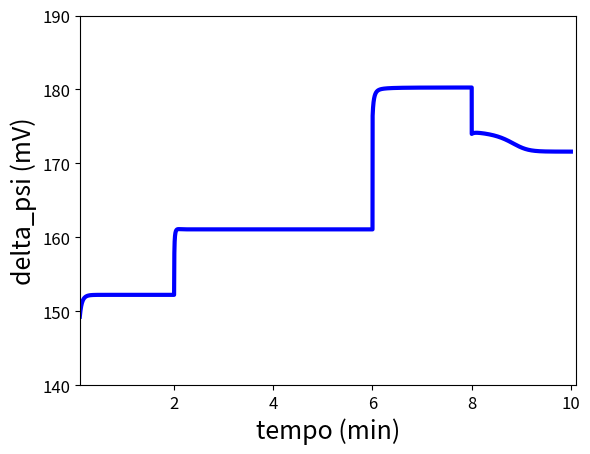

Reproduce this figure in Python.
# Simulação de oximetria baseada no trabalho de Bertram, Pedersenb, Lucianic, Sherman
# A simplified model for mitochondrial ATP production (DOI: 10.1016/j.jtbi.2006.07.019)
# Código referente ao projeto de iniciação científica dos estudantes: Amanda dos Santos Pereira, Elysa Beatriz de Oliveira Damas e Iago Cossentino de Andrade
# Orientador: Jair Trapé Goulart 
# Instituição: Universidade de Brasília (UnB)

import numpy as np
from scipy.integrate import odeint
import matplotlib.pyplot as plt
import time

# Parâmetros fixos
parametros = {'p1':400,'p2':1,'p3':0.01,'p4':0.6,'p5':0.1,'p6':177,'p7':5,'p8':7}
aux1 = {'p9':0.1,'p10':177,'p11':5,'p12':120,'p13':10,'p14':190,'p15':8.5,'p16':35}
aux2 = {'p19':0.35,'p20':2,'p21':0.01,'p22':1.1,'p23':0.001,'p24':0.016}
aux3 = {'Amtot':15,'kGPDH':0.0005,'NADmtot':10,'gamma':0.001,'fm':0.01,'Cmito':1.8,'gH':0.002,'deltapH':-0.6}
parametros.update(aux1) 
parametros.update(aux2)
parametros.update(aux3)

# Fluxos
def find_Jant(ADPm,delta_psi,parametros):
    FRT = (96480)/(310.16*8315)
    Amtot = parametros['Amtot']
    p19 = parametros['p19']                                                     
    p20 = parametros['p20']
    ATPm = Amtot-ADPm
    RATm = ATPm/ADPm
    Jant = p19*(RATm/(RATm+p20))*(np.exp(0.5*FRT*delta_psi))
    return Jant
 
def find_JF1F0(ADPm,delta_psi,parametros,oligo):
    Amtot = parametros['Amtot']
    p13 = parametros['p13']
    p14 = parametros['p14']
    p15 = parametros['p15']
    p16 = parametros['p16']
    ATPm = Amtot-ADPm
    JF1F0 = oligo*(p13/(p13+ATPm))*(p16/(1+(np.exp((p14-delta_psi)/p15))))
    return JF1F0

def find_Jpdh(FBP,NADHm,Cam,parametros):
    kGPDH = parametros['kGPDH']
    NADmtot = parametros['NADmtot']
    p1 = parametros['p1']
    p2 = parametros['p2']
    p3 = parametros['p3']
    NADm = NADmtot-NADHm
    Jgpdh = kGPDH*np.sqrt(FBP)
    Jpdh = (p1/(p2+(NADHm/NADm)))*(Cam/(p3+Cam))*Jgpdh
    return Jpdh

def find_JO(NADHm,delta_psi,parametros):
    p4 = parametros['p4']
    p5 = parametros['p5']
    p6 = parametros['p6']
    p7 = parametros['p7']
    JO = ((p4*NADHm)/(p5+NADHm))*(1/(1+(np.exp((delta_psi-p6)/p7))))
    return JO

def find_Juni(Cac,delta_psi,parametros):
    p21 = parametros['p21']
    p22 = parametros['p22']
    Juni = ((p21*delta_psi)-p22)*Cac*Cac
    return Juni
 
def find_JNaCa(Cam,Cac,delta_psi,parametros):
    p23 = parametros['p23']
    p24 = parametros['p24']
    JNaCa = p23*(Cam/Cac)*(np.exp(p24*delta_psi))
    return JNaCa
    
def find_Jmito(Cam,Cac,delta_psi,parametros):
    Jmito = find_JNaCa(Cam,Cac,delta_psi,parametros) - find_Juni(Cac,delta_psi,parametros)
    return Jmito
    
def find_JHres(NADHm,delta_psi,parametros):
    p8 = parametros['p8']
    p9 = parametros['p9']
    p10 = parametros['p10']
    p11 = parametros['p11']
    JHres = ((p8*NADHm)/(p9+NADHm))*(1/(1+(np.exp((delta_psi-p10)/p11))))
    return JHres
    
def find_JHatp(ADPm,delta_psi,parametros,oligo):
    Amtot = parametros['Amtot']
    p12 = parametros['p12']
    p13 = parametros['p13']
    p14 = parametros['p14']
    p15 = parametros['p15']
    ATPm = Amtot-ADPm
    JHatp = oligo*(p13/(p13+ATPm))*(p12/(1+(np.exp((p14-delta_psi)/p15))))
    return JHatp
    
def find_JHleak(delta_psi,parametros,fccp):
    gH = parametros['gH']
    deltapH = parametros['deltapH']
    FRT = (96480)/(310.16*8315)
    JHleak = fccp*gH*(delta_psi+(deltapH/FRT))
    return JHleak
    
# Modelo 
def modelo(ci,t,parametros,u):
    gamma = parametros['gamma']
    fm = parametros['fm']
    Cmito = parametros['Cmito']
    Cac = 0.1
    ADPm = ci[0]
    NADHm = ci[1]
    Cam = ci[2]
    delta_psi = ci[3] 
    adpm = gamma*((find_Jant(ADPm,delta_psi,parametros))-(find_JF1F0(ADPm,delta_psi,parametros,u[inputs.get("oligo")])))
    nadhm = gamma*((find_Jpdh(u[inputs.get("fbp")],NADHm,Cam,parametros))-(find_JO(NADHm,delta_psi,parametros)))
    cam = (-1)*fm*(find_Jmito(Cam,Cac,delta_psi,parametros))
    deltapsi = ((find_JHres(NADHm,delta_psi,parametros))-
    ((find_JHatp(ADPm,delta_psi,parametros,u[inputs.get("oligo")]))+(find_Jant(ADPm,delta_psi,parametros))+
    (find_JHleak(delta_psi,parametros,u[inputs.get("fccp")]))+(find_JNaCa(Cam,Cac,delta_psi,parametros))+
    (2*(find_Juni(Cac,delta_psi,parametros)))))/Cmito
    dzdt = [adpm,nadhm,cam,deltapsi]
    return dzdt
    
# Entradas 
inputs = {   

    "fbp": 0,
    "oligo": 1,
    "fccp": 2
    
}

# Inicialmente
u = {};
u[inputs.get("fbp")] = 1.0
u[inputs.get("oligo")] = 1.0
u[inputs.get("fccp")] = 1.0

# Função que determina o tempo de aplicação das entradas
def tscrypt(t, u):

    if(t < 120000):
        u[inputs.get("fbp")] = 1.0
        u[inputs.get("oligo")] = 1.0
        u[inputs.get("fccp")] = 1.0
        
    if(t >= 120000 and t < 360000):
        u[inputs.get("fbp")] = 5.0
        u[inputs.get("oligo")] = 1.0
        u[inputs.get("fccp")] = 1.0
        
    if(t >= 360000 and t < 480000):
        u[inputs.get("fbp")] = 5.0
        u[inputs.get("oligo")] = 0.06
        u[inputs.get("fccp")] = 1.0
        
    if(t > 480000):
        u[inputs.get("fbp")] = 5.0
        u[inputs.get("oligo")] = 0.06
        u[inputs.get("fccp")] = 10.0   
   
    return u
    
# Tempo 
um_min = 60000                                      # Milisegundos em um minuto
min = 1500                                          # Quantidade de pontos por minuto de simulação
q_min = 10                                          # Quantidade de minutos da simulação
t_i = 0.0                                           # Tempo inicial
t_f = um_min*q_min                                  # Tempo final
N = min*q_min                                       # Número total de pontos                                       
t = np.linspace(t_i,t_f,N)                          # Vetor tempo

# Condições Iniciais 
ADPm = 0.1                                                               
NADHm = 0.6                           
Cam = 0.1                         
delta_psi = 93                          
z0 = [ADPm,NADHm,Cam,delta_psi]                         

# Armazenamento de soluções
ADPm = np.empty_like(t)
NADHm = np.empty_like(t)
Cam = np.empty_like(t)
delta_psi = np.empty_like(t)
Jo = np.empty_like(t)

ADPm[0] = z0[0]
NADHm[0] = z0[1]
Cam[0] = z0[2]
delta_psi[0] = z0[3]
Jo[0] = find_JO(NADHm[0],delta_psi[0],parametros)

# Solução do sistema de EDO's 
for i in range(1,N):
    tspan = [t[i-1],t[i]]
    z = odeint(modelo,z0,tspan,args= (parametros,u,))
    ADPm[i] = z[1][0]
    NADHm[i] = z[1][1]
    Cam[i] = z[1][2]
    delta_psi[i] = z[1][3]
    Jo[i] = find_JO(NADHm[i],delta_psi[i],parametros)
    z0 = z[1]
    u = tscrypt(t[i], u)

t_n = t*(1/60000)

plt.plot(t_n,Jo,'r',linewidth=3.0)
plt.axis([0.1,10.1,0.0,0.42])
plt.xlabel('tempo (min)',fontsize=18)
plt.ylabel('Jo (uM/ms)',fontsize=18)
plt.tick_params(labelsize=12)
plt.show()

plt.plot(t_n,delta_psi,'b',linewidth=3.0)
plt.axis([0.1,10.1,140,190])
plt.xlabel('tempo (min)',fontsize=18)
plt.ylabel('delta_psi (mV)',fontsize=18)
plt.tick_params(labelsize=12)
plt.show()